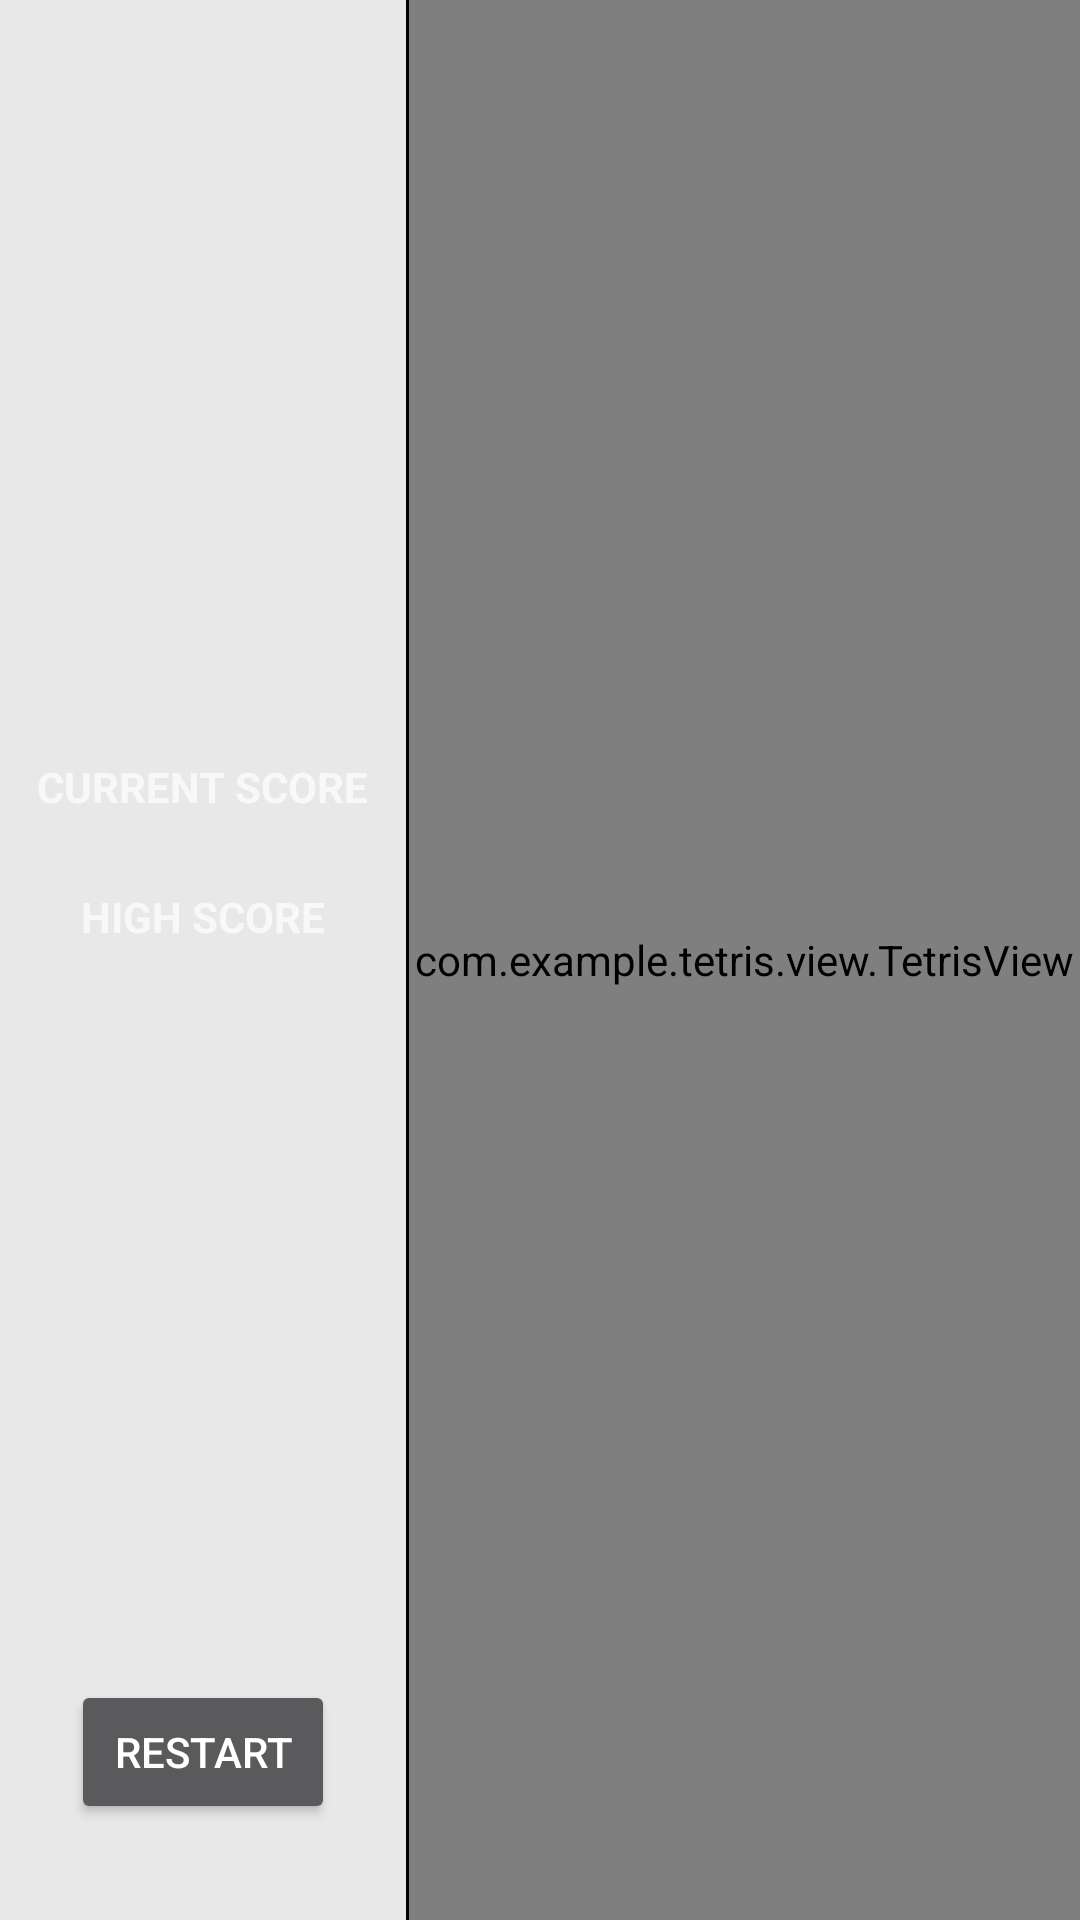

Here is an Android app screen rendered from its layout file. Give the layout XML and the strings, colors and styles it references.
<!-- AndroidManifest.xml: activity theme Theme.AppCompat -->
<!-- res/layout/activity_game.xml -->
<?xml version="1.0" encoding="utf-8"?>
<androidx.constraintlayout.widget.ConstraintLayout
    xmlns:android="http://schemas.android.com/apk/res/android"
    xmlns:app="http://schemas.android.com/apk/res-auto"
    xmlns:tools="http://schemas.android.com/tools"
    android:id="@+id/game"
    android:layout_width="match_parent"
    android:layout_height="match_parent"
    tools:context=".GameActivity">

    <LinearLayout
        android:layout_width="match_parent"
        android:layout_height="match_parent"
        android:background="#e8e8e8"
        android:orientation="horizontal"
        android:weightSum="10">

        <LinearLayout
            android:layout_width="wrap_content"
            android:layout_height="match_parent"
            android:gravity="center"
            android:orientation="vertical"
            android:paddingTop="32dp"
            android:paddingBottom="32dp"
            android:layout_weight="1">

            <LinearLayout
                android:layout_width="wrap_content"
                android:layout_height="0dp"
                android:layout_weight="1"
                android:gravity="center"
                android:orientation="vertical">

                <TextView
                    android:layout_width="wrap_content"
                    android:layout_height="wrap_content"
                    android:layout_marginTop="@dimen/layout_margin_top"
                    android:text="@string/current_score"
                    android:textAllCaps="true"
                    android:textSize="14sp"
                    android:textStyle="bold" />

                <TextView
                    android:id="@+id/tv_current_score"
                    android:layout_width="wrap_content"
                    android:layout_height="wrap_content"
                    android:textSize="18sp" />

                <TextView
                    android:layout_width="wrap_content"
                    android:layout_height="wrap_content"
                    android:layout_marginTop="@dimen/layout_margin_top"
                    android:text="@string/high_score"
                    android:textAllCaps="true"
                    android:textSize="14sp"
                    android:textStyle="bold" />

                <TextView
                    android:id="@+id/tv_high_score"
                    android:layout_width="wrap_content"
                    android:layout_height="wrap_content"
                    android:textSize="18sp" />
            </LinearLayout>

            <Button
                android:id="@+id/Ьtn_restart"
                android:layout_width="wrap_content"
                android:layout_height="wrap_content"
                android:text="@string/btn_restart" />
        </LinearLayout>

        <View
            android:layout_width="1dp"
            android:layout_height="match_parent"
            android:background="#000" />

        <LinearLayout
            android:layout_width="0dp"
            android:layout_height="match_parent"
            android:layout_weight="9">

        <com.example.tetris.view.TetrisView
            android:id="@+id/view_tetris"
            android:layout_width="match_parent"
            android:layout_height="match_parent" />
        </LinearLayout>
    </LinearLayout>

</androidx.constraintlayout.widget.ConstraintLayout>
<!-- resources referenced by this layout -->
<resources>
  <string name="btn_restart">Restart</string>
  <string name="current_score">Current score</string>
  <string name="high_score">High score</string>
</resources>
